Run: headless pygame with SDL's dummy video driver; simulated clock (each Clock.tick advances the game by its frame time, no real sleeping); random seed 0; keys injected as events and as key.get_pressed() state; mouse plan: one left click at the window centre at the start of phase 2, then a move to the lower-right quarter at the start of phase 3.
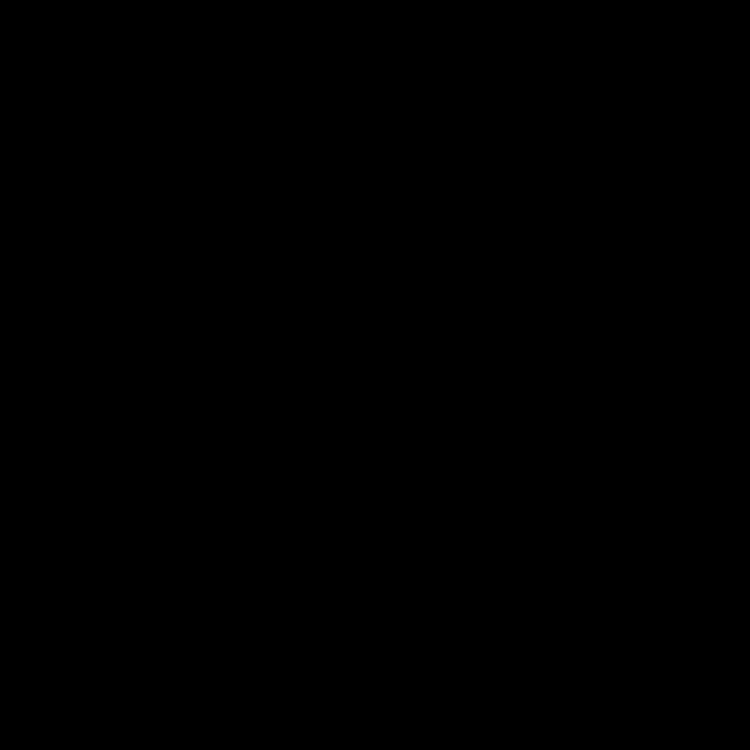
Frame 1 of 4 · flips 1–60 · no input
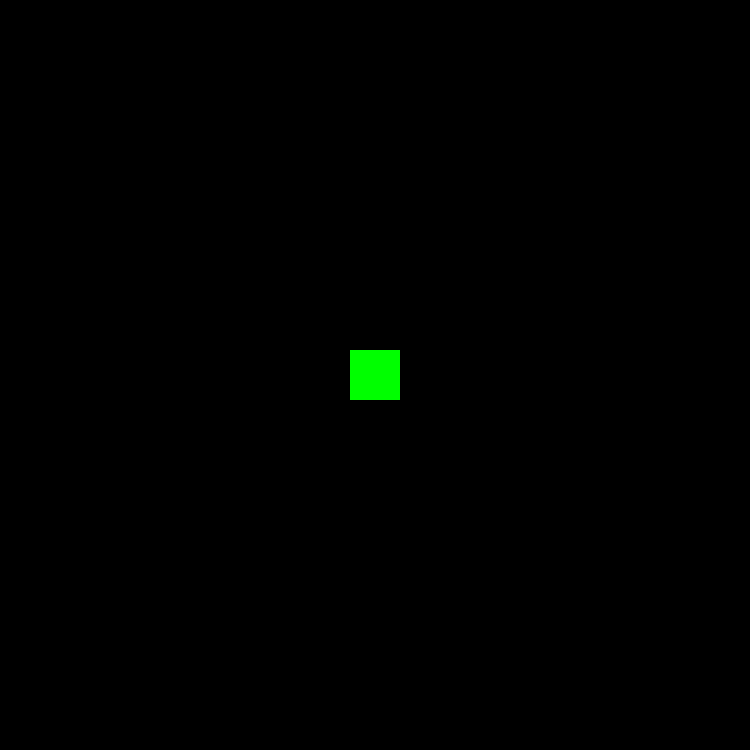
Frame 2 of 4 · flips 61–180 · clicked the window centre · tapped SPACE, RETURN · held RIGHT (→), D
Frame 3 of 4 · flips 181–300 · moved the mouse to the lower-right quarter · held DOWN (↓), S · screen same as frame 1, image omitted
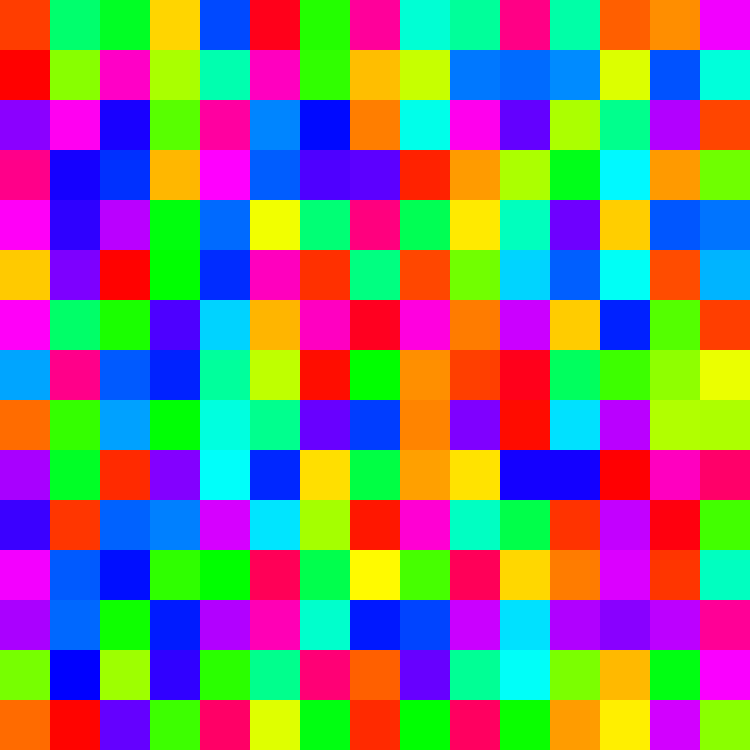
Frame 4 of 4 · flips 301–420 · held LEFT (←), A, UP (↑), W

The pygame program that drew these frames:

import pygame as pg

from random import randrange,random
from colorsys import hsv_to_rgb 
# Constantes :
FPS = 60  # les fps tabernak
WIND = 750 # dimentions de la fentere
SIZE = 50 #les dimentions des cellules

print("W pour tout effacer, cliquer pour créer, S pour simuler et R pour shuffle")
pg.init()
f = pg.display.set_mode((WIND, WIND))
pg.display.set_caption("Jeu de la vie de Conway")
fpsClock = pg.time.Clock() #Horloge qui va s'occuper des FPS
#Groupe qui va être parcouru
o = pg.sprite.Group()

def carr(x, y, teh=10, c=(255, 0, 0)):  # Tracer un carré à partir d'un point en haut à gauche
    carr = pg.Surface((teh, teh))  # piqué sur stackoverflow pour avoir un fond avec un alpha
    carr.set_alpha(255)
    carr.fill(c)
    f.blit(carr, (x, y))

class lutin(pg.sprite.Sprite):  # Les cellules
    def __init__(self):
        super().__init__()
        self.alive=False
        self.next_alive=self.alive
        self.x = randrange(WIND)  # X d'origine
        self.y = randrange(WIND)  # Y d'origine
        self.c = hsv_to_rgb(random(), 1, 255)  # Couleur principale
    def draw(self): # Dessine le carré avec sa position sur la grille
        carr(self.x*SIZE, self.y*SIZE, c=self.c,teh=SIZE)
    def check(self): # Appplique les règles de Conway
        self.total=src((self.x+1,self.y+1))+\
                    src((self.x+1,self.y-1))+\
                    src((self.x+1,self.y))+\
                    src((self.x,self.y-1))+\
                    src((self.x,self.y+1))+\
                    src((self.x-1,self.y))+\
                    src((self.x-1,self.y+1))+\
                    src((self.x-1,self.y-1))
        self.next_alive=self.alive
        if self.alive:
            if self.total<2 or self.total>3:
                self.next_alive=False
            else:
                self.next_alive=True
        else:
            if self.total==3:
                self.next_alive=True
        
def src(tup:tuple): #recherche si la cellule est vivante au duplet
    if tup not in page:
        return int(page[(tup[0]%(WIND/SIZE),tup[1]%(WIND/SIZE))].alive)
    else:
        return int(page[tup].alive)
    
page={}
for y in range(int(WIND/SIZE)):
    for x in range(int(WIND/SIZE)):
        m=lutin()
        m.x=x
        m.y=y
        o.add(m)
        
        page[(x,y)]=m
b = True
try:
    while b:
        pg.display.flip()
        s = pg.Surface((WIND, WIND))  # piqué sur stackoverflow pour avoir un fond avec un alpha
        s.set_alpha(200)
        s.fill((0, 0, 0))
        f.blit(s, (0, 0))
        souris=pg.mouse
        p = pg.key.get_pressed()  # SI la touche est appuyée
        if p[pg.K_a]:
            carr(0, 0, WIND, c=(255, 255, 255))
        for event in pg.event.get():  # QUAND la touche est appuyée
            if event.type == pg.QUIT:
                b = False
                print(" Fin du jeu  babe")
            elif event.type == pg.MOUSEBUTTONUP:
                if event.button==1:
                    x,y=event.pos
                    x,y=int(x/SIZE),int(y/SIZE)
                    m=page[(x,y)]
                    m.next_alive= not m.alive
        for bubu in o:
            if p[pg.K_w]:
                bubu.next_alive=True
            if p[pg.K_r]:
                bubu.next_alive=randrange(2)
            if p[pg.K_s]:
                bubu.check()
        for bubu in o :
            bubu.alive=bubu.next_alive
            if bubu.alive:
                bubu.draw()
        fpsClock.tick(FPS)
except:
    pg.quit()
    ...
    raise
pg.quit()
